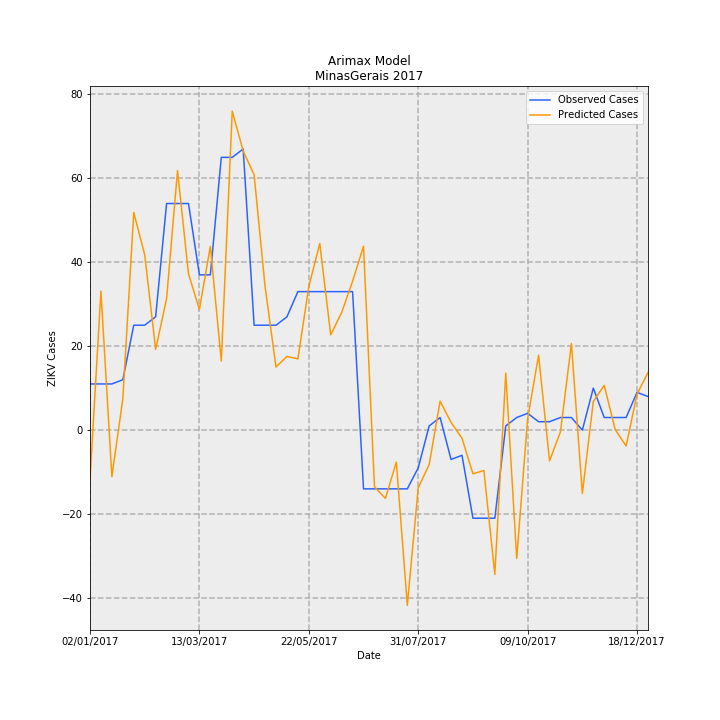

Data behind this chart, as committed beside it:
Date, predictions_incidence, observed_incidence, Predicted Cases, Observed Cases, error
02/01/2017, -0.0558, 0.05208, -11.79, 11.0, 22.79
09/01/2017, 0.1568, 0.05208, 33.11, 11.0, -22.11
16/01/2017, -0.05253, 0.05208, -11.09, 11.0, 22.09
23/01/2017, 0.03541, 0.05682, 7.477, 12, 4.523
30/01/2017, 0.2455, 0.1184, 51.85, 25, -26.85
06/02/2017, 0.1977, 0.1184, 41.76, 25, -16.76
13/02/2017, 0.09119, 0.1278, 19.26, 27.0, 7.742
20/02/2017, 0.1483, 0.2557, 31.32, 54.0, 22.68
27/02/2017, 0.2929, 0.2557, 61.86, 54.0, -7.856
06/03/2017, 0.1765, 0.2557, 37.27, 54.0, 16.73
13/03/2017, 0.1362, 0.1752, 28.76, 37, 8.242
20/03/2017, 0.2075, 0.1752, 43.81, 37, -6.813
27/03/2017, 0.07785, 0.3078, 16.44, 65.0, 48.56
03/04/2017, 0.36, 0.3078, 76.02, 65.0, -11.02
10/04/2017, 0.3149, 0.3172, 66.51, 67.0, 0.4898
17/04/2017, 0.2881, 0.1184, 60.85, 25, -35.85
24/04/2017, 0.1622, 0.1184, 34.25, 25, -9.253
01/05/2017, 0.07116, 0.1184, 15.03, 25, 9.972
08/05/2017, 0.08314, 0.1278, 17.56, 27.0, 9.441
15/05/2017, 0.08034, 0.1563, 16.97, 33.0, 16.03
22/05/2017, 0.1621, 0.1563, 34.24, 33.0, -1.238
29/05/2017, 0.2105, 0.1563, 44.46, 33.0, -11.46
05/06/2017, 0.1075, 0.1563, 22.7, 33.0, 10.3
12/06/2017, 0.1327, 0.1563, 28.02, 33.0, 4.977
19/06/2017, 0.168, 0.1563, 35.47, 33.0, -2.473
26/06/2017, 0.2076, -0.06629, 43.85, -14.0, -57.85
03/07/2017, -0.0639, -0.06629, -13.5, -14.0, -0.5048
10/07/2017, -0.07703, -0.06629, -16.27, -14.0, 2.268
17/07/2017, -0.03603, -0.06629, -7.61, -14.0, -6.39
24/07/2017, -0.1977, -0.06629, -41.75, -14.0, 27.75
31/07/2017, -0.06507, -0.04261, -13.74, -9, 4.743
07/08/2017, -0.03887, 0.004735, -8.209, 1, 9.209
14/08/2017, 0.03262, 0.0142, 6.89, 3, -3.89
21/08/2017, 0.008677, -0.03314, 1.832, -7.0, -8.832
28/08/2017, -0.009202, -0.02841, -1.944, -6, -4.056
04/09/2017, -0.04931, -0.09943, -10.41, -21.0, -10.59
11/09/2017, -0.04561, -0.09943, -9.632, -21.0, -11.37
18/09/2017, -0.1627, -0.09943, -34.36, -21.0, 13.36
25/09/2017, 0.06426, 0.004735, 13.57, 1, -12.57
02/10/2017, -0.1449, 0.0142, -30.59, 3, 33.59
09/10/2017, 0.01295, 0.01894, 2.735, 4, 1.265
16/10/2017, 0.08451, 0.00947, 17.85, 2, -15.85
23/10/2017, -0.03475, 0.00947, -7.34, 2, 9.34
30/10/2017, -0.001891, 0.0142, -0.3994, 3, 3.399
06/11/2017, 0.0977, 0.0142, 20.63, 3, -17.63
13/11/2017, -0.07156, 0.0, -15.11, 0.0, 15.11
20/11/2017, 0.03236, 0.04735, 6.835, 10, 3.165
27/11/2017, 0.05048, 0.0142, 10.66, 3, -7.661
04/12/2017, 0.0006541, 0.0142, 0.1381, 3, 2.862
11/12/2017, -0.01794, 0.0142, -3.788, 3, 6.788
18/12/2017, 0.04055, 0.04261, 8.564, 9, 0.4359
25/12/2017, 0.06507, 0.03788, 13.74, 8, -5.743
